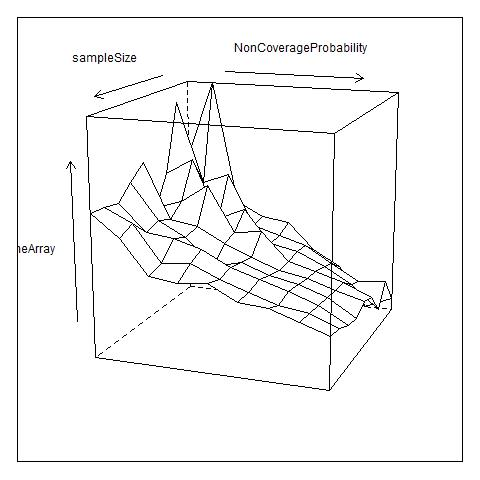

Data behind this chart, as committed beside it:
, V1, V2, V3, V4, V5, V6, V7, V8, V9
1, 0.1758, 0.328, 0.08656, 0.05913, 0.05236, 0.0001035, -0.03131, -0.1089, -0.08501
2, 0.2935, 0.1329, 0.1555, 0.05422, 0.03763, 0.02406, -0.007485, -0.03958, -0.03424
3, 0.1599, 0.192, 0.07777, 0.1005, 0.03621, 0.02512, 0.0003758, -0.02946, -0.07332
4, 0.1034, 0.1203, 0.1559, 0.06817, 0.07553, 0.02159, 0.007045, -0.009101, -0.03256
5, 0.2038, 0.09739, 0.08972, 0.06037, 0.03851, 0.0199, 0.009341, -0.007926, -0.02244
6, 0.1779, 0.109, 0.08117, 0.0321, 0.04568, 0.02658, 0.01539, -0.003322, -0.03645
7, 0.1506, 0.101, 0.09382, 0.07934, 0.0524, 0.03557, 0.01929, -0.0007269, -0.03121
8, 0.155, 0.1322, 0.06368, 0.06853, 0.04548, 0.02783, 0.0103, 0.002377, -0.01815
9, 0.1582, 0.1184, 0.05629, 0.04919, 0.05418, 0.0277, 0.02271, 0.004718, -0.01334
